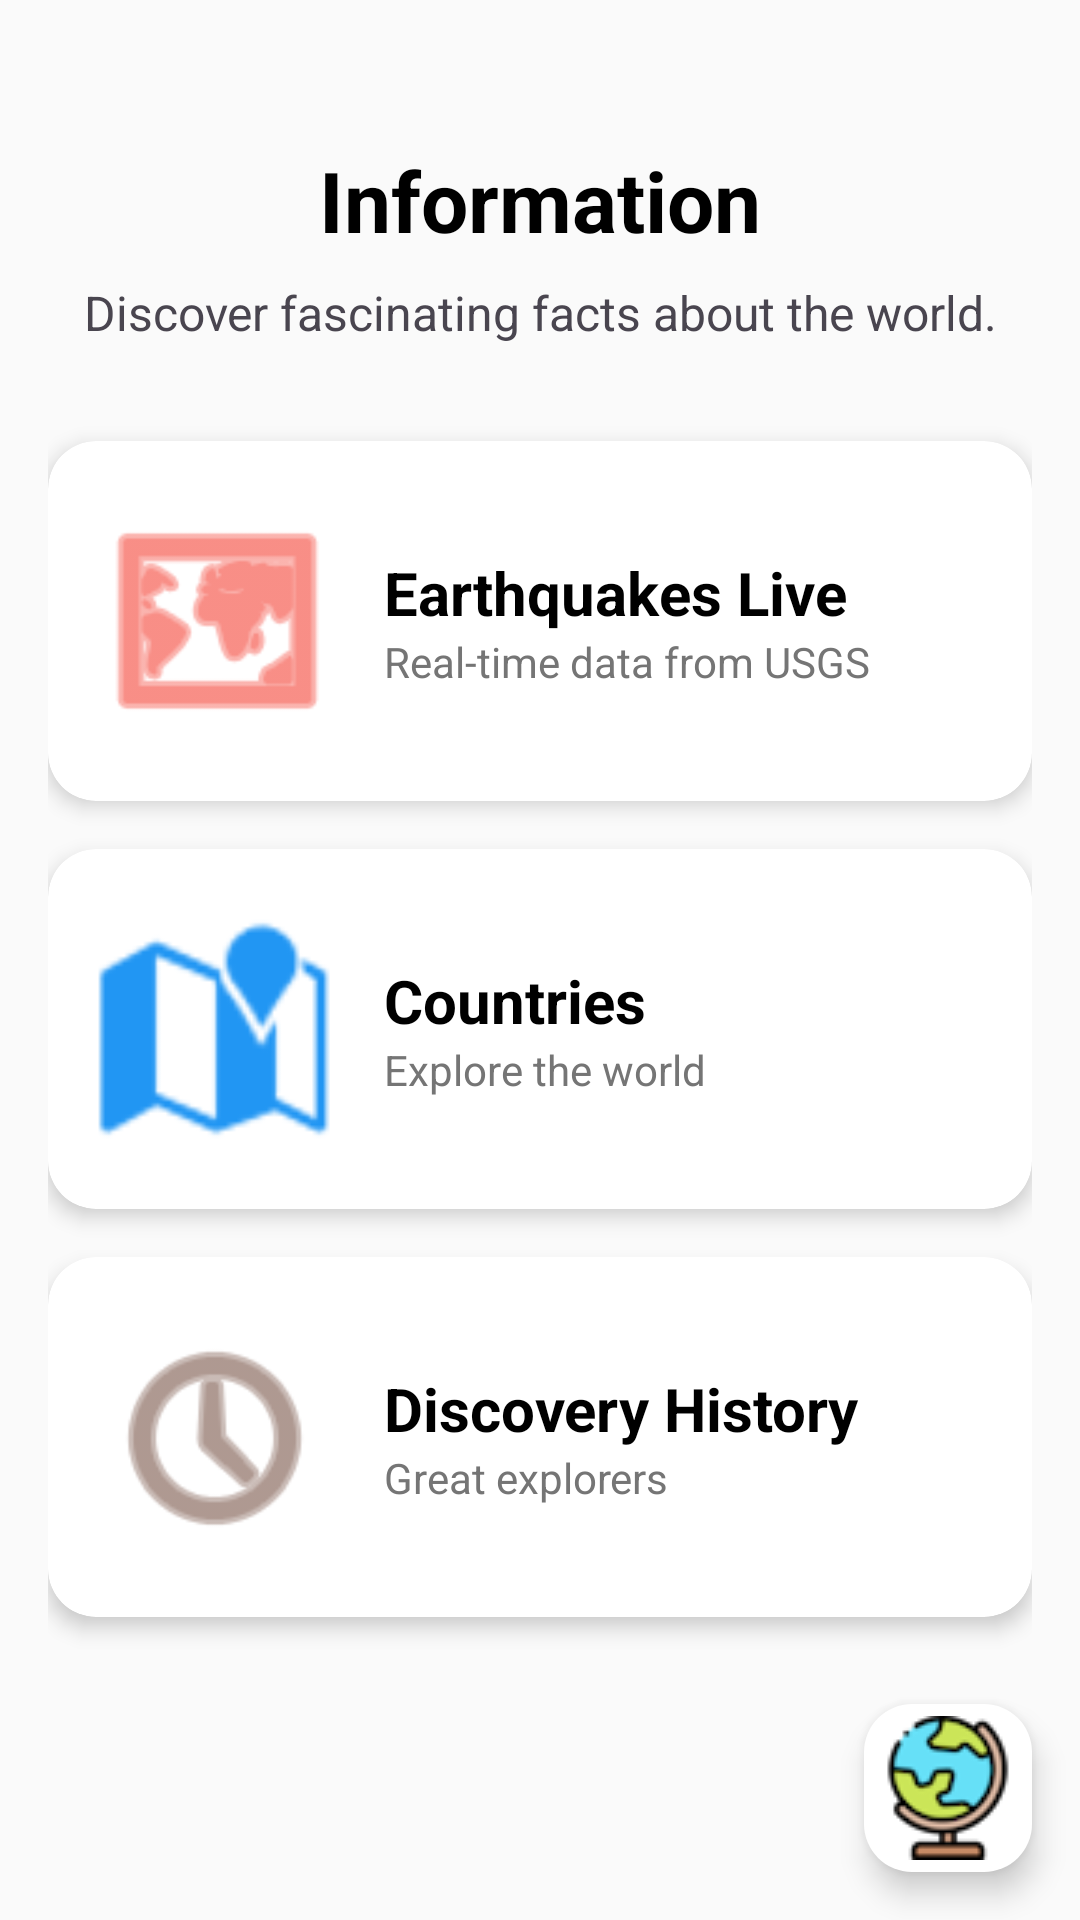

Reconstruct the res/layout file that produces this screen, plus the resources it refers to.
<!-- AndroidManifest.xml: application theme Theme.PlayAndLearnGeora -->
<!-- res/layout/activity_information_main.xml -->
<?xml version="1.0" encoding="utf-8"?>
<androidx.coordinatorlayout.widget.CoordinatorLayout xmlns:android="http://schemas.android.com/apk/res/android"
    xmlns:app="http://schemas.android.com/apk/res-auto"
    android:layout_width="match_parent"
    android:layout_height="match_parent"
    android:background="#FAFAFA">

    <androidx.core.widget.NestedScrollView
        android:layout_width="match_parent"
        android:layout_height="match_parent"
        android:fillViewport="true">

        <LinearLayout
            android:layout_width="match_parent"
            android:layout_height="wrap_content"
            android:orientation="vertical"
            android:gravity="center_horizontal"
            android:padding="16dp">

            <TextView
                android:layout_width="wrap_content"
                android:layout_height="wrap_content"
                android:text="@string/module_info_title"
                android:textSize="28sp"
                android:textStyle="bold"
                android:textColor="@android:color/black"
                android:layout_marginTop="32dp"/>

            <TextView
                android:layout_width="wrap_content"
                android:layout_height="wrap_content"
                android:text="@string/module_info_desc"
                android:textSize="16sp"
                android:gravity="center"
                android:layout_marginTop="8dp"
                android:layout_marginBottom="32dp"/>

            
            <androidx.cardview.widget.CardView
                android:id="@+id/cardEarthquakes"
                android:layout_width="match_parent"
                android:layout_height="120dp"
                android:layout_marginBottom="16dp"
                app:cardCornerRadius="16dp"
                app:cardElevation="4dp"
                android:clickable="true"
                android:focusable="true"
                android:foreground="?android:attr/selectableItemBackground">

                <LinearLayout
                    android:layout_width="match_parent"
                    android:layout_height="match_parent"
                    android:orientation="horizontal"
                    android:padding="16dp"
                    android:gravity="center_vertical">

                    <ImageView
                        android:layout_width="80dp"
                        android:layout_height="80dp"
                        app:srcCompat="@android:drawable/ic_menu_mapmode"
                        app:tint="#F44336"/> 

                    <LinearLayout
                        android:layout_width="0dp"
                        android:layout_height="wrap_content"
                        android:layout_weight="1"
                        android:orientation="vertical"
                        android:layout_marginStart="16dp">

                        <TextView
                            android:layout_width="wrap_content"
                            android:layout_height="wrap_content"
                            android:text="@string/info_earthquakes_title"
                            android:textSize="20sp"
                            android:textStyle="bold"
                            android:textColor="@android:color/black"/>

                        <TextView
                            android:layout_width="wrap_content"
                            android:layout_height="wrap_content"
                            android:text="@string/info_earthquakes_desc"
                            android:textSize="14sp"
                            android:textColor="#757575"/>
                    </LinearLayout>
                </LinearLayout>
            </androidx.cardview.widget.CardView>
            
            
            <androidx.cardview.widget.CardView
                android:id="@+id/cardCountries"
                android:layout_width="match_parent"
                android:layout_height="120dp"
                android:layout_marginBottom="16dp"
                app:cardCornerRadius="16dp"
                app:cardElevation="4dp"
                android:clickable="true"
                android:focusable="true"
                android:foreground="?android:attr/selectableItemBackground">

                <LinearLayout
                    android:layout_width="match_parent"
                    android:layout_height="match_parent"
                    android:orientation="horizontal"
                    android:padding="16dp"
                    android:gravity="center_vertical">

                    <ImageView
                        android:layout_width="80dp"
                        android:layout_height="80dp"
                        app:srcCompat="@android:drawable/ic_dialog_map" 
                        app:tint="#2196F3"/> 

                    <LinearLayout
                        android:layout_width="0dp"
                        android:layout_height="wrap_content"
                        android:layout_weight="1"
                        android:orientation="vertical"
                        android:layout_marginStart="16dp">

                        <TextView
                            android:layout_width="wrap_content"
                            android:layout_height="wrap_content"
                            android:text="@string/info_countries_title"
                            android:textSize="20sp"
                            android:textStyle="bold"
                            android:textColor="@android:color/black"/>

                        <TextView
                            android:layout_width="wrap_content"
                            android:layout_height="wrap_content"
                            android:text="@string/info_countries_desc"
                            android:textSize="14sp"
                            android:textColor="#757575"/>
                    </LinearLayout>
                </LinearLayout>
            </androidx.cardview.widget.CardView>

            
            <androidx.cardview.widget.CardView
                android:id="@+id/cardDiscovery"
                android:layout_width="match_parent"
                android:layout_height="120dp"
                android:layout_marginBottom="16dp"
                app:cardCornerRadius="16dp"
                app:cardElevation="4dp"
                android:clickable="true"
                android:focusable="true"
                android:foreground="?android:attr/selectableItemBackground">

                <LinearLayout
                    android:layout_width="match_parent"
                    android:layout_height="match_parent"
                    android:orientation="horizontal"
                    android:padding="16dp"
                    android:gravity="center_vertical">

                    <ImageView
                        android:layout_width="80dp"
                        android:layout_height="80dp"
                        app:srcCompat="@android:drawable/ic_menu_recent_history" 
                        app:tint="#795548"/> 

                    <LinearLayout
                        android:layout_width="0dp"
                        android:layout_height="wrap_content"
                        android:layout_weight="1"
                        android:orientation="vertical"
                        android:layout_marginStart="16dp">

                        <TextView
                            android:layout_width="wrap_content"
                            android:layout_height="wrap_content"
                            android:text="@string/info_history_title"
                            android:textSize="20sp"
                            android:textStyle="bold"
                            android:textColor="@android:color/black"/>

                        <TextView
                            android:layout_width="wrap_content"
                            android:layout_height="wrap_content"
                            android:text="@string/info_history_desc"
                            android:textSize="14sp"
                            android:textColor="#757575"/>
                    </LinearLayout>
                </LinearLayout>
            </androidx.cardview.widget.CardView>

        </LinearLayout>
    </androidx.core.widget.NestedScrollView>

    <com.google.android.material.floatingactionbutton.FloatingActionButton
        android:id="@+id/fab_menu"
        android:layout_width="wrap_content"
        android:layout_height="wrap_content"
        android:layout_gravity="bottom|end"
        android:layout_margin="16dp"
        android:src="@drawable/globus"
        android:scaleType="centerInside"
        app:backgroundTint="@android:color/white"
        app:tint="@null"
        app:maxImageSize="48dp"
        app:fabSize="normal" />

</androidx.coordinatorlayout.widget.CoordinatorLayout>
<!-- resources referenced by this layout -->
<resources>
  <!-- drawable globus: png bitmap (drawable, 4131 bytes) -->
  <string name="info_countries_desc">Explore the world</string>
  <string name="info_countries_title">Countries</string>
  <string name="info_earthquakes_desc">Real-time data from USGS</string>
  <string name="info_earthquakes_title">Earthquakes Live</string>
  <string name="info_history_desc">Great explorers</string>
  <string name="info_history_title">Discovery History</string>
  <string name="module_info_desc">Discover fascinating facts about the world.</string>
  <string name="module_info_title">Information</string>
  <style name="Theme.PlayAndLearnGeora" parent="Base.Theme.PlayAndLearnGeora" />
  <style name="Base.Theme.PlayAndLearnGeora" parent="Theme.Material3.DayNight.NoActionBar">
          
          
      </style>
</resources>
